2-way image classification set "gesture_captures" from GitHub (arabyte-src/KENNY-YOLO); label vocabulary: like, open palm.

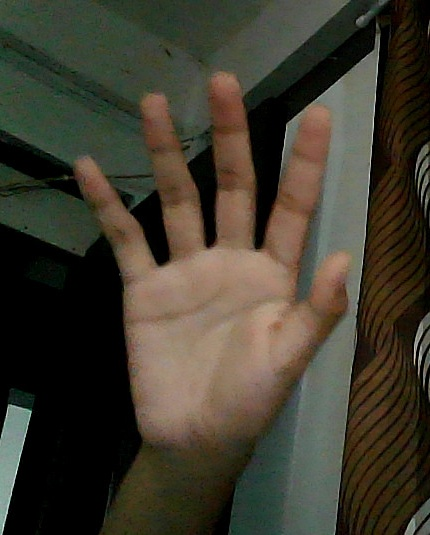
Label: open palm

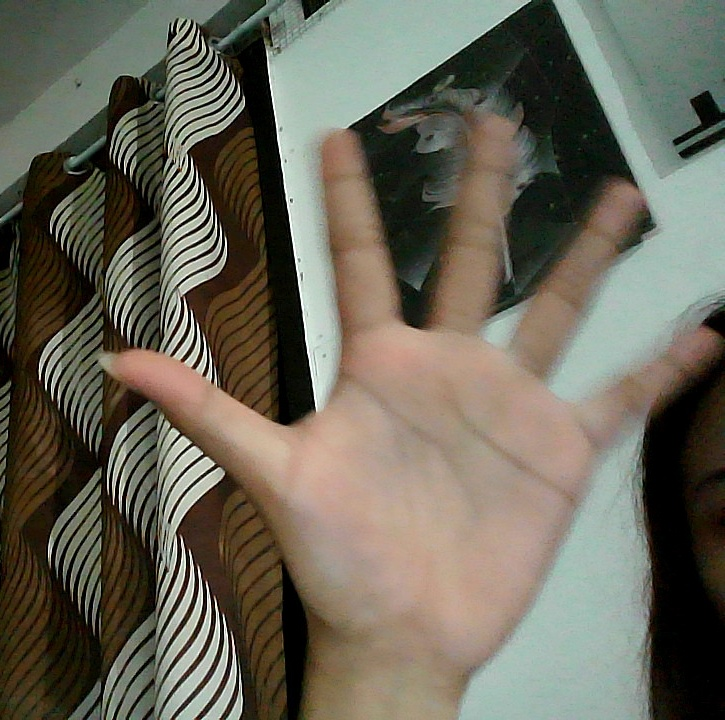
Label: open palm

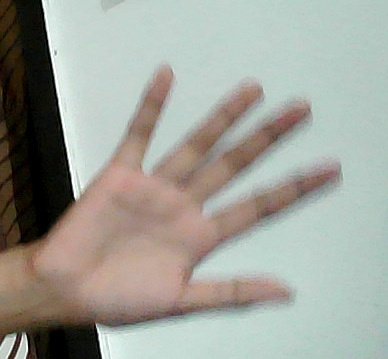
Label: open palm

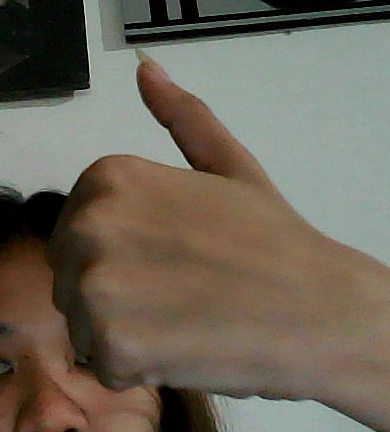
Label: like

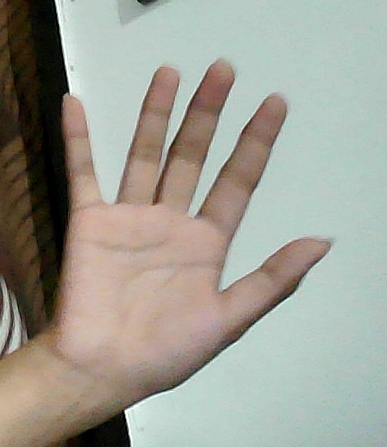
Label: open palm

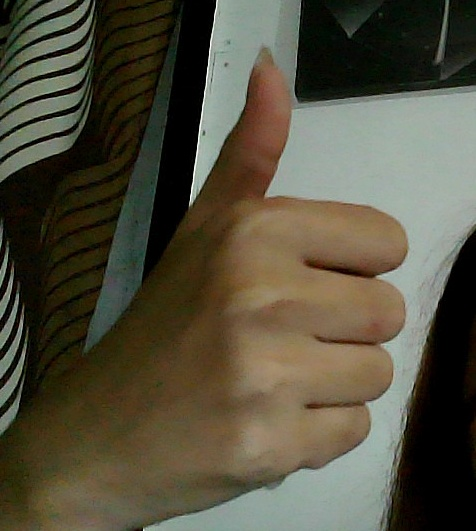
Label: like
